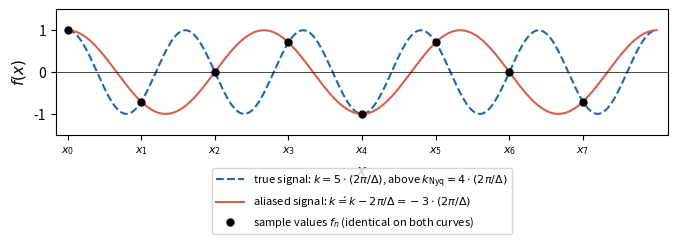

Source code (Python):
#!/usr/bin/env python3
"""
plot_aliasing.py — Figure illustrating aliasing.

N=8 equally spaced samples on [0,1], Delta=1/8.
True signal:   5 cycles in [0,1]  →  k = 5·(2π/Δ), above k_Nyq = 4·(2π/Δ)
Aliased signal: 3 cycles in [0,1] →  k' = k − 2π/Δ = −3·(2π/Δ)
Both pass through identical sample values.
"""

import numpy as np
import matplotlib
matplotlib.use("Agg")
import matplotlib.pyplot as plt  # noqa: E402

N = 8
Delta = 1.0 / N
x_cont = np.linspace(0, 1, 600)
x_samp = np.arange(N) * Delta

y_true = np.cos(2 * np.pi * 5 * x_cont)   # 5 cycles (above Nyquist)
y_alias = np.cos(2 * np.pi * 3 * x_cont)   # 3 cycles (alias)
y_dots = np.cos(2 * np.pi * 5 * x_samp)   # sample values (same on both)

fig, ax = plt.subplots(figsize=(7, 2.8))

ax.plot(x_cont, y_true,  color='#2166ac', lw=1.5, ls='--',
        label=r'true signal: $k=5\cdot(2\pi/\Delta)$, above $k_{\rm Nyq}=4\cdot(2\pi/\Delta)$')
ax.plot(x_cont, y_alias, color='#d6604d', lw=1.5, ls='-',
        label=r'aliased signal: $k\'=k-2\pi/\Delta=-3\cdot(2\pi/\Delta)$')
ax.plot(x_samp, y_dots,  'o', color='black', ms=5, zorder=5,
        label=r'sample values $f_n$ (identical on both curves)')

ax.axhline(0, color='k', lw=0.5)
ax.set_xlim(-0.02, 1.02)
ax.set_ylim(-1.5, 1.5)
ax.set_xlabel(r'$x$', fontsize=11)
ax.set_ylabel(r'$f(x)$', fontsize=11)

# x-tick labels as x_0 … x_7
ax.set_xticks(x_samp)
ax.set_xticklabels([fr'$x_{n}$' for n in range(N)], fontsize=8)

ax.legend(loc='upper center', bbox_to_anchor=(0.5, -0.22),
          ncol=1, fontsize=8, frameon=True, handlelength=2.5)

fig.tight_layout()
fig.savefig("aliasing.pdf", bbox_inches="tight")
fig.savefig("aliasing.png", dpi=150, bbox_inches="tight")
print("Saved: aliasing.pdf, aliasing.png")
